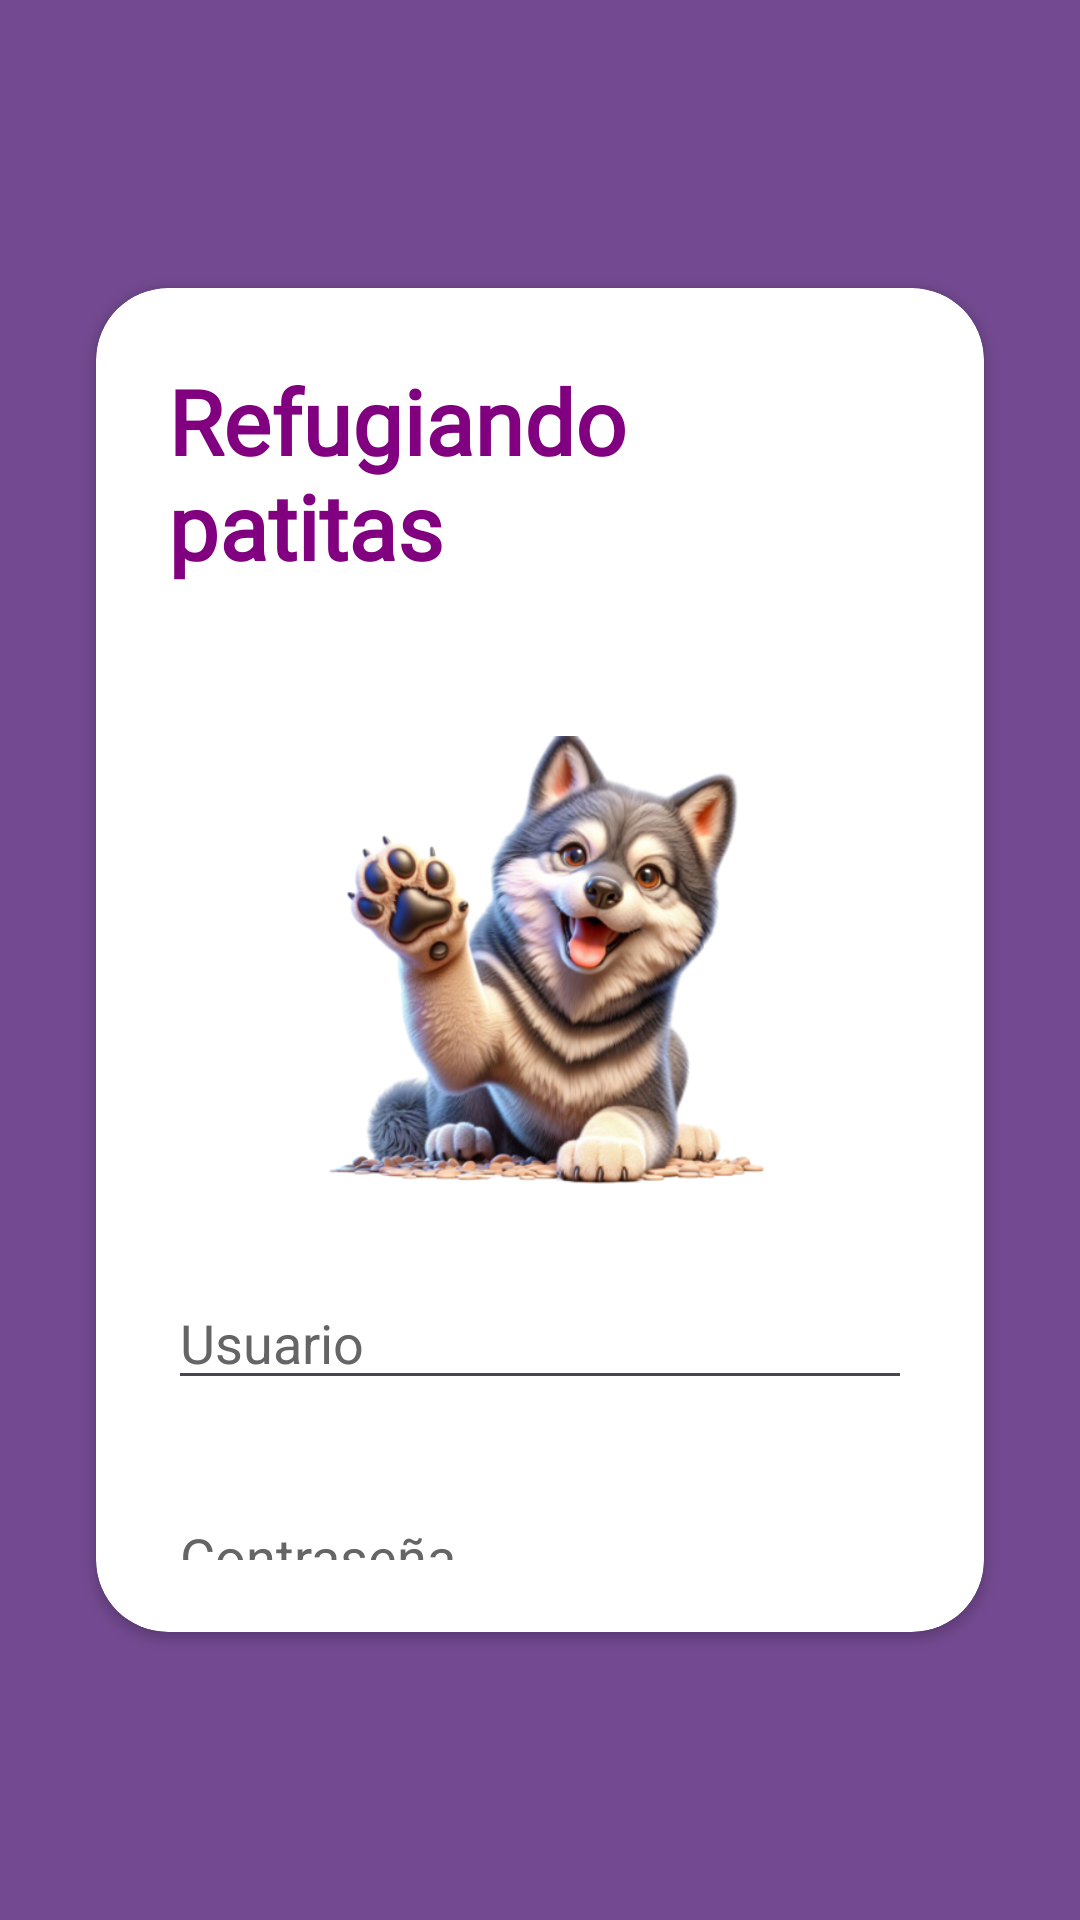

Reconstruct the res/layout file that produces this screen, plus the resources it refers to.
<!-- AndroidManifest.xml: application theme Theme.RefugiandoPatitas -->
<!-- res/layout/activity_login.xml -->
<?xml version="1.0" encoding="utf-8"?>
<androidx.constraintlayout.widget.ConstraintLayout
    xmlns:android="http://schemas.android.com/apk/res/android"
    xmlns:app="http://schemas.android.com/apk/res-auto"
    xmlns:tools="http://schemas.android.com/tools"
    android:layout_width="match_parent"
    android:layout_height="match_parent"
    android:background="#734A91">

    <androidx.cardview.widget.CardView
        android:layout_width="0dp"
        android:layout_height="0dp"
        android:layout_marginStart="32dp"
        android:layout_marginEnd="32dp"
        app:cardCornerRadius="24dp"
        app:cardBackgroundColor="#FFFFFF"
        app:layout_constraintTop_toTopOf="parent"
        app:layout_constraintBottom_toBottomOf="parent"
        app:layout_constraintStart_toStartOf="parent"
        app:layout_constraintEnd_toEndOf="parent"
        app:layout_constraintHeight_default="percent"
        app:layout_constraintHeight_percent="0.7">

        <androidx.constraintlayout.widget.ConstraintLayout
            android:layout_width="match_parent"
            android:layout_height="match_parent"
            android:padding="24dp">

            <TextView
                android:id="@+id/titulo"
                android:layout_width="wrap_content"
                android:layout_height="wrap_content"
                android:text="Refugiando patitas"
                android:textSize="30sp"
                android:textStyle="bold"
                android:textColor="#800080"
                app:layout_constraintTop_toTopOf="parent"
                app:layout_constraintStart_toStartOf="parent"
                app:layout_constraintEnd_toEndOf="parent"
                android:fontFamily="@font/inriasans_regular"/>

            <ImageView
                android:id="@+id/perro"
                android:layout_width="150dp"
                android:layout_height="150dp"
                android:src="@drawable/perro"
                android:contentDescription="Imagen de un perro"
                app:layout_constraintTop_toBottomOf="@id/titulo"
                app:layout_constraintStart_toStartOf="parent"
                app:layout_constraintEnd_toEndOf="parent"
                android:layout_marginTop="50dp" />

            <EditText
                android:id="@+id/usuario"
                android:layout_width="0dp"
                android:layout_height="wrap_content"
                android:hint="Usuario"
                android:inputType="textEmailAddress"
                android:textColorHint="#666565"
                app:layout_constraintTop_toBottomOf="@id/perro"
                app:layout_constraintStart_toStartOf="parent"
                app:layout_constraintEnd_toEndOf="parent"
                android:layout_marginTop="30dp"
                android:textColor="#AAA9A9"/>

            <EditText
                android:id="@+id/pass"
                android:layout_width="0dp"
                android:layout_height="wrap_content"
                android:hint="Contraseña"
                android:inputType="textPassword"
                android:textColorHint="#666565"
                app:layout_constraintTop_toBottomOf="@id/usuario"
                app:layout_constraintStart_toStartOf="parent"
                app:layout_constraintEnd_toEndOf="parent"
                android:layout_marginTop="30dp"
                android:textColor="#AAA9A9"/>

            <Button
                android:id="@+id/registrar"
                android:layout_width="0dp"
                android:layout_height="wrap_content"
                android:text="Iniciar sesión"
                android:backgroundTint="#734A91"
                android:textColor="#FFFFFF"
                app:layout_constraintTop_toBottomOf="@id/pass"
                app:layout_constraintStart_toStartOf="parent"
                app:layout_constraintEnd_toEndOf="parent"
                android:layout_marginTop="30dp" />

            <TextView
                android:id="@+id/registrate"
                android:layout_width="wrap_content"
                android:layout_height="wrap_content"
                android:text="¿No tienes una cuenta? Regístrate"
                android:textSize="14sp"
                android:textColor="#734A91"
                android:textStyle="bold"
                android:layout_marginTop="20dp"
                android:fontFamily="@font/inriasans_regular"
                android:autoLink="all"
                android:clickable="true"
                android:focusable="true"
                app:layout_constraintTop_toBottomOf="@id/registrar"
                app:layout_constraintStart_toStartOf="parent"
                app:layout_constraintEnd_toEndOf="parent"/>

        </androidx.constraintlayout.widget.ConstraintLayout>

    </androidx.cardview.widget.CardView>

</androidx.constraintlayout.widget.ConstraintLayout>
<!-- resources referenced by this layout -->
<resources>
  <!-- drawable perro: png bitmap (drawable, 263487 bytes) -->
  <style name="Theme.RefugiandoPatitas" parent="Base.Theme.RefugiandoPatitas" />
  <style name="Base.Theme.RefugiandoPatitas" parent="Theme.Material3.DayNight.NoActionBar">
          
          
      </style>
</resources>
